Photos from the image-classification dataset "Data" in the GitHub repository ngue01/project_signe_des_main. Its 4 classes are: maux tete augm, secours augm, vertige augm, vomissement augm.

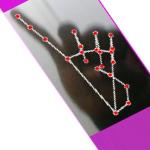
Label: maux tete augm

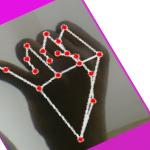
Label: maux tete augm

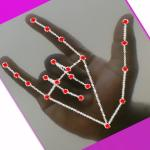
Label: secours augm

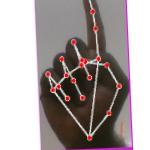
Label: vomissement augm

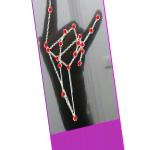
Label: secours augm

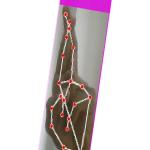
Label: vertige augm
